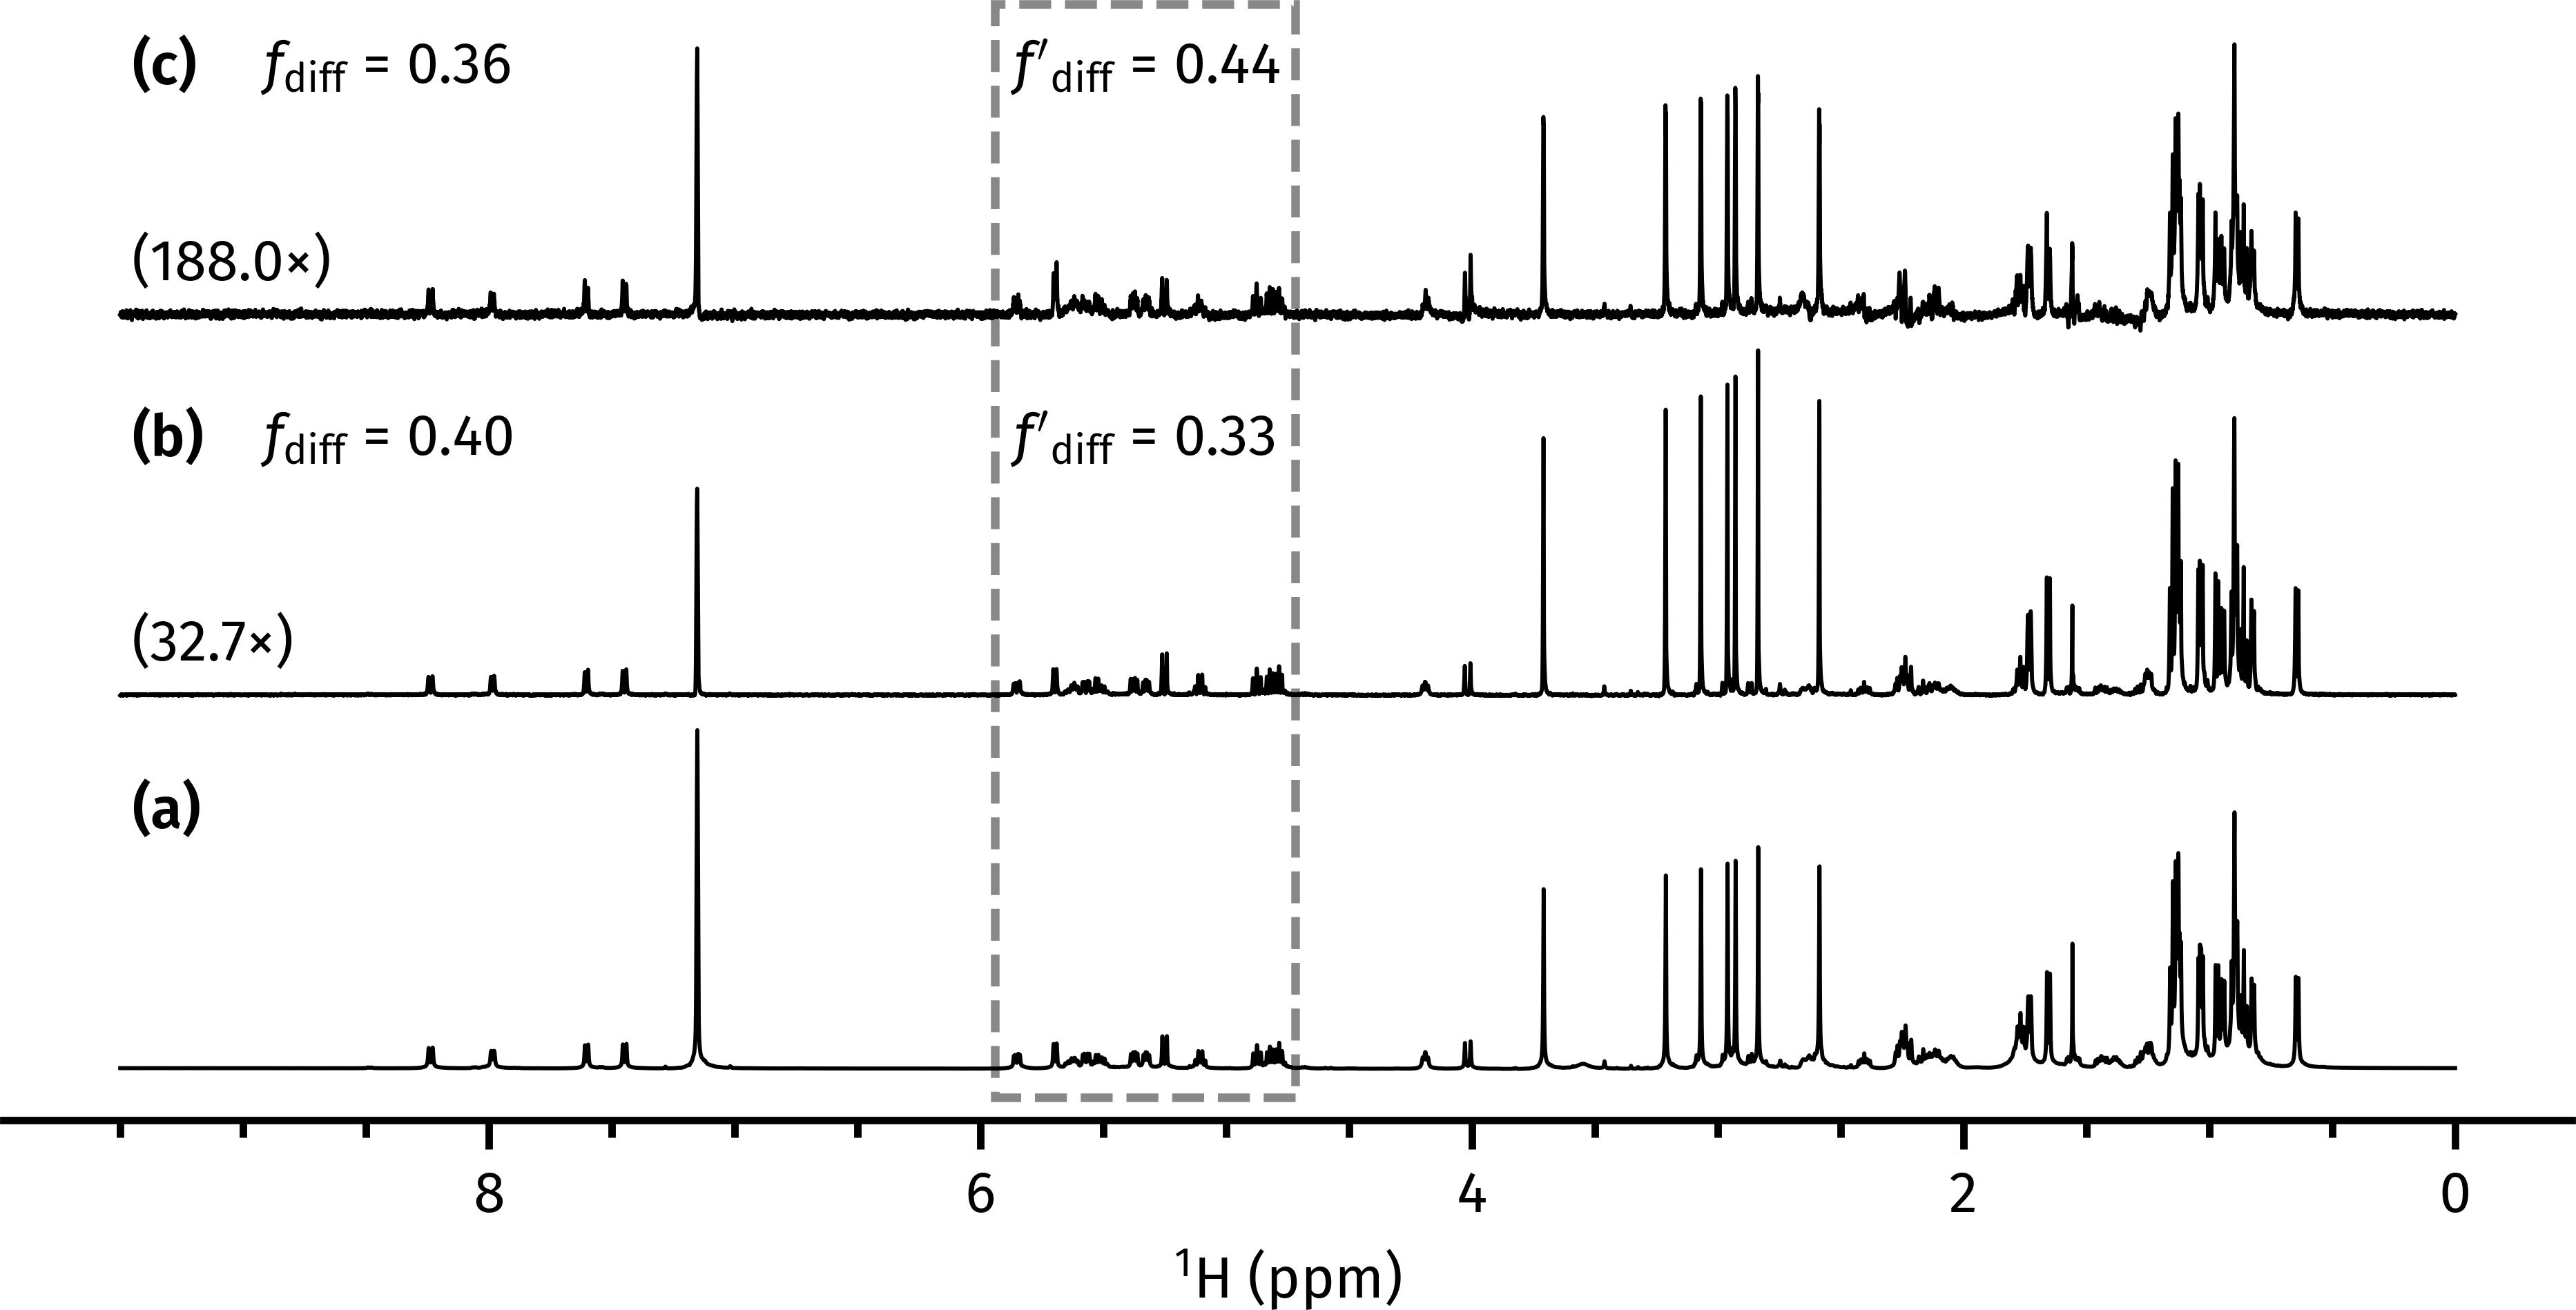

This chart was generated by the following Python code:
import penguins as pg
import aptenodytes as apt
import numpy as np
import matplotlib.pyplot as plt
from matplotlib.patches import Rectangle

from pathlib import Path

apt.thesis()
p = apt.nmrd() / 'jy-190823-chirpoptnm2'

target = pg.read(p, 1)
saltire = pg.read(p, 14)
bad_optimum = pg.read(p, 68)

bounds = (0, 9.5)
fig, ax = pg.subplots(figsize=(6.5, 3.5))
target.stage(ax=ax, scale=1/np.linalg.norm(target.real), bounds=bounds,
             color="black", linewidth=0.7)
saltire.stage(ax=ax, scale=1/np.linalg.norm(saltire.real), bounds=bounds,
              color="black", linewidth=0.7)
bad_optimum.stage(ax=ax, scale=1/np.linalg.norm(bad_optimum.real),
                  bounds=bounds, color="black", linewidth=0.7)
pg.mkplot(ax, stacked=True)

def magnification(ds):
    plot_scaled_up_by = np.linalg.norm(target.real)/np.linalg.norm(ds.real)
    scale = plot_scaled_up_by * (ds['ns'] / target['ns']) * (ds['rg'] / target['rg'])
    return scale

def cf(ds, cf_type='diff'):
    r = ds.real
    i = ds.imag
    t = target.real

    b = (4.72, 5.92)
    rb = ds.proc_data(bounds=b)
    tb = target.proc_data(bounds=b)

    if cf_type == 'phase':    # f_phase
        return np.var(np.arctan(r / np.abs(i)))
    elif cf_type == 'diff':   # f_diff whole spectrum
        return np.linalg.norm(r/np.linalg.norm(r) - t/np.linalg.norm(t))
    elif cf_type == 'diff_ha_only':   # f_diff Ha region only
        return np.linalg.norm(rb/np.linalg.norm(rb) - tb/np.linalg.norm(tb))

ax.text(s=f"$f_\\mathrm{{diff}}$ = {cf(saltire, 'diff'):.2f}",
        x=0.1, y=0.63, transform=ax.transAxes, va="top")
ax.text(s=f"$f_\\mathrm{{diff}}$ = {cf(bad_optimum, 'diff'):.2f}",
        x=0.1, y=0.96, transform=ax.transAxes, va="top")
ax.text(s=f"({magnification(saltire):.1f}×)",
        transform=ax.get_yaxis_transform(),
        x=0.05, y=ax.prop.voffsets[1]+1e-2)
ax.text(s=f"({magnification(bad_optimum):.1f}×)",
        transform=ax.get_yaxis_transform(),
        x=0.05, y=ax.prop.voffsets[2]+1e-2)

# draw the rectangle
ax.add_patch(Rectangle(xy=(4.72, 0.02), width=(5.94-4.72), height=0.97,
                       linestyle="--", linewidth=1.5,
                       transform=ax.get_xaxis_transform(), ec="#888888", fc="none"))
ax.text(s=f"$f'_\\mathrm{{diff}}$ = {cf(saltire, 'diff_ha_only'):.2f}",
        x=0.392, y=0.63, transform=ax.transAxes, va="top")
ax.text(s=f"$f'_\\mathrm{{diff}}$ = {cf(bad_optimum, 'diff_ha_only'):.2f}",
        x=0.392, y=0.96, transform=ax.transAxes, va="top")


# manually label since these aren't subplots :(
ax.text(s="(a)", fontweight="semibold", fontsize=10, x=0.05, y=0.30,
        transform=ax.transAxes, va='top')
ax.text(s="(b)", fontweight="semibold", fontsize=10, x=0.05, y=0.63,
        transform=ax.transAxes, va='top')
ax.text(s="(c)", fontweight="semibold", fontsize=10, x=0.05, y=0.96,
        transform=ax.transAxes, va='top')

apt.tl()
# apt.show()
apt.save(__file__)
